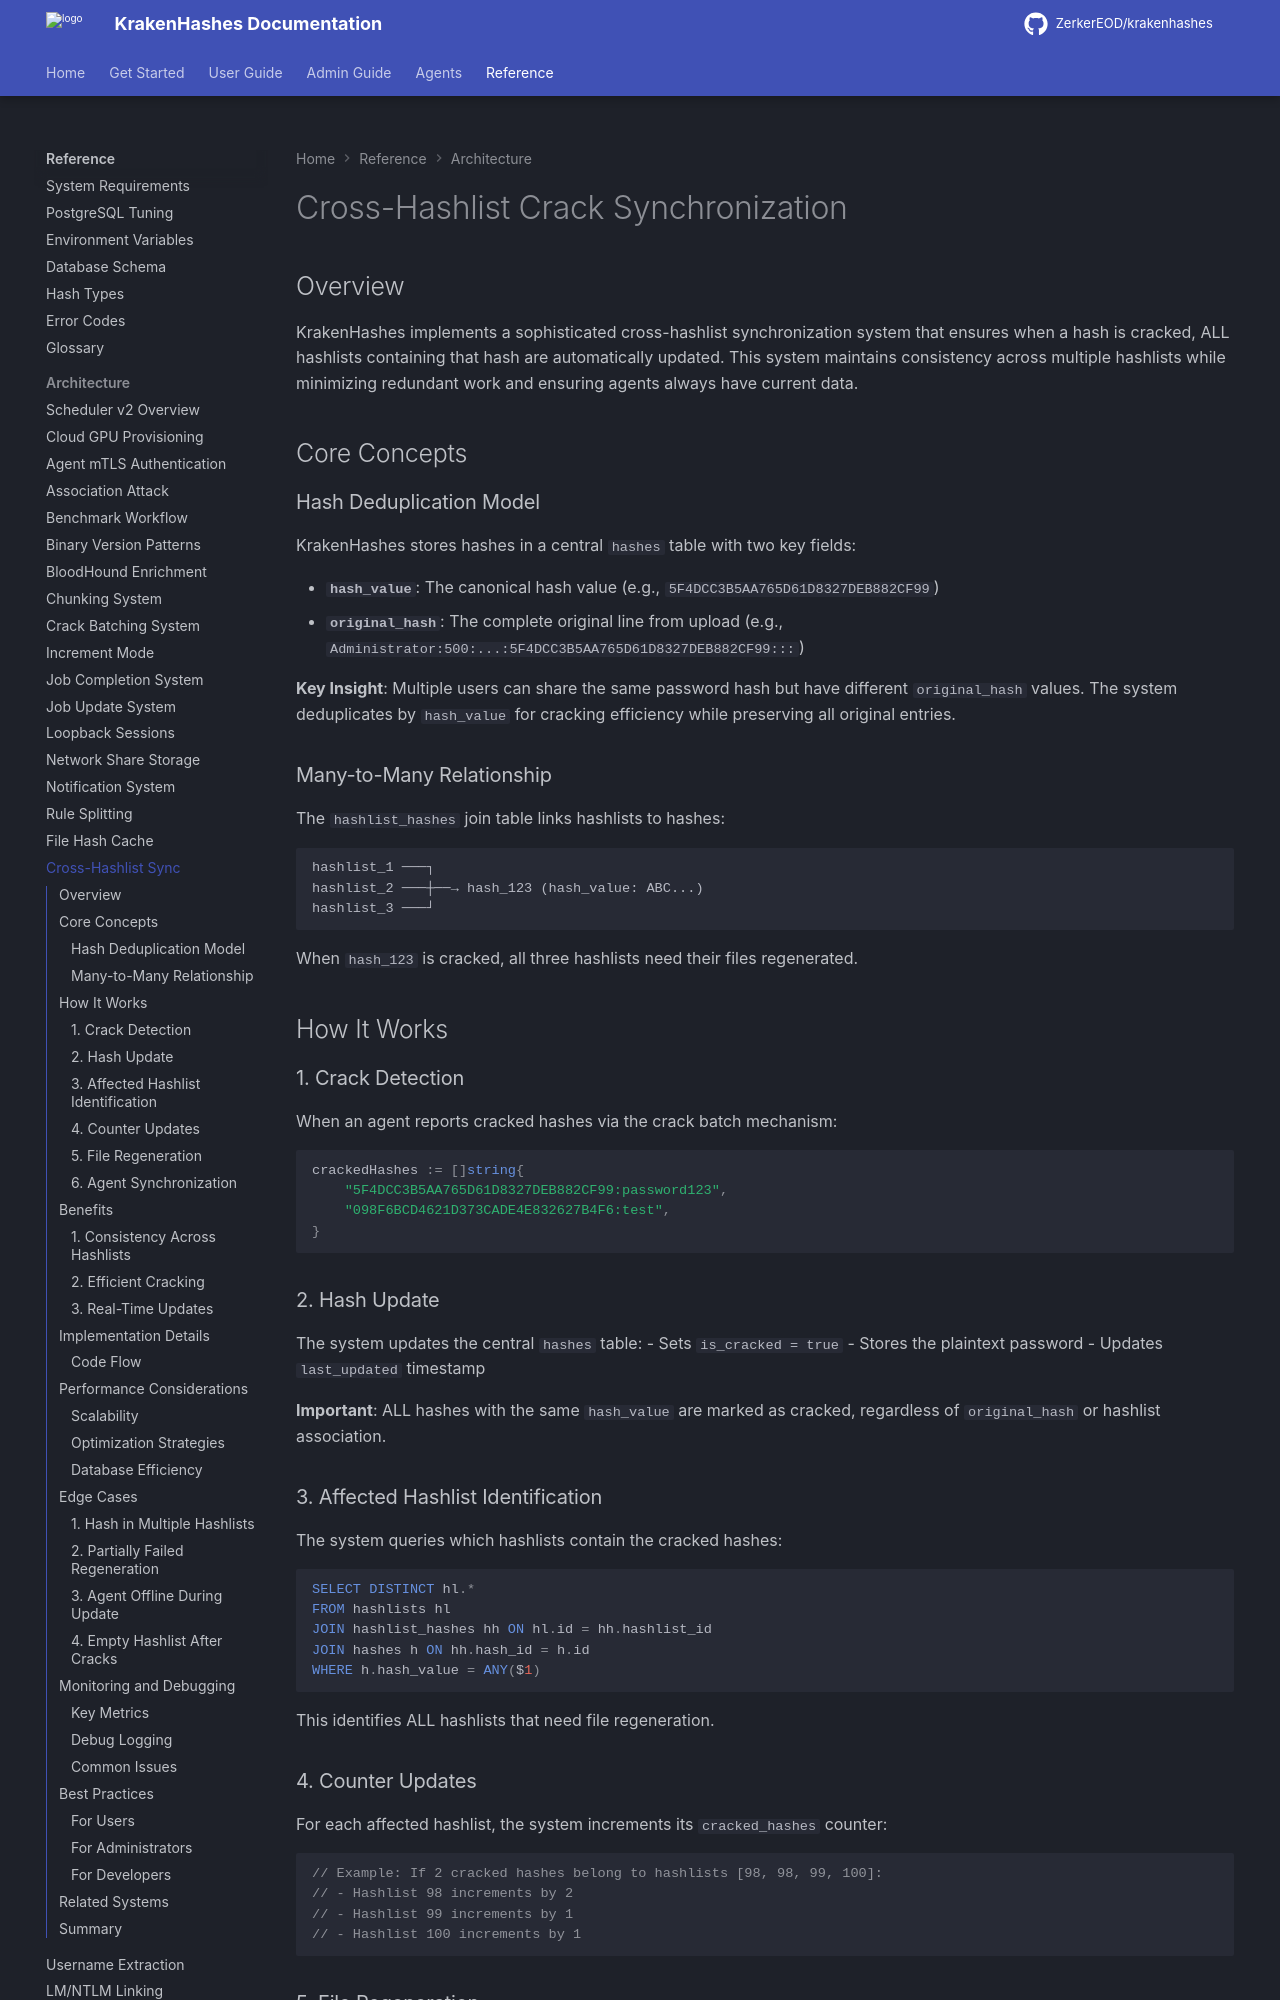

repository: ZerkerEOD/krakenhashes · page: 3.2.0/reference/architecture/cross-hashlist-sync/index.html · generator: mkdocs

# Cross-Hashlist Crack Synchronization

## Overview

KrakenHashes implements a sophisticated cross-hashlist synchronization system that ensures when a hash is cracked, ALL hashlists containing that hash are automatically updated. This system maintains consistency across multiple hashlists while minimizing redundant work and ensuring agents always have current data.

## Core Concepts

### Hash Deduplication Model

KrakenHashes stores hashes in a central `hashes` table with two key fields:

- **`hash_value`**: The canonical hash value (e.g., `5F4DCC3B5AA765D61D8327DEB882CF99`)
- **`original_hash`**: The complete original line from upload (e.g., `Administrator:500:...:5F4DCC3B5AA765D61D8327DEB882CF99:::`)

**Key Insight**: Multiple users can share the same password hash but have different `original_hash` values. The system deduplicates by `hash_value` for cracking efficiency while preserving all original entries.

### Many-to-Many Relationship

The `hashlist_hashes` join table links hashlists to hashes:
```
hashlist_1 ───┐
hashlist_2 ───┼──→ hash_123 (hash_value: ABC...)
hashlist_3 ───┘
```

When `hash_123` is cracked, all three hashlists need their files regenerated.

## How It Works

### 1. Crack Detection

When an agent reports cracked hashes via the crack batch mechanism:

```go
crackedHashes := []string{
    "5F4DCC3B5AA765D61D8327DEB882CF99:password123",
    "098F6BCD4621D373CADE4E832627B4F6:test",
}
```

### 2. Hash Update

The system updates the central `hashes` table:
- Sets `is_cracked = true`
- Stores the plaintext password
- Updates `last_updated` timestamp

**Important**: ALL hashes with the same `hash_value` are marked as cracked, regardless of `original_hash` or hashlist association.

### 3. Affected Hashlist Identification

The system queries which hashlists contain the cracked hashes:

```sql
SELECT DISTINCT hl.*
FROM hashlists hl
JOIN hashlist_hashes hh ON hl.id = hh.hashlist_id
JOIN hashes h ON hh.hash_id = h.id
WHERE h.hash_value = ANY($1)
```

This identifies ALL hashlists that need file regeneration.

### 4. Counter Updates

For each affected hashlist, the system increments its `cracked_hashes` counter:

```go
// Example: If 2 cracked hashes belong to hashlists [98, 98, 99, 100]:
// - Hashlist 98 increments by 2
// - Hashlist 99 increments by 1
// - Hashlist 100 increments by 1
```
